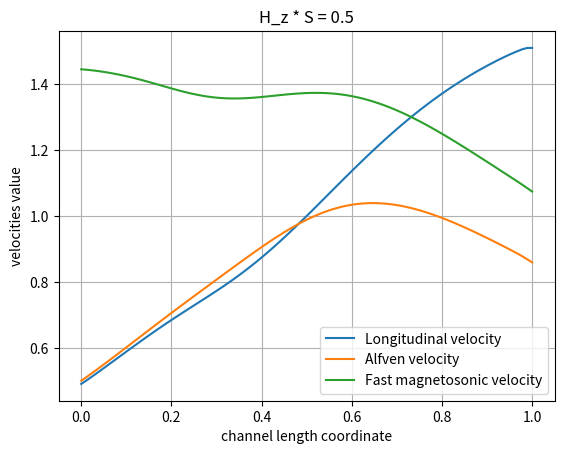

Source code (Python):
# all quantities are dimensionless

# import matplotlib.animation as animation
import matplotlib.pyplot as plt
import numpy as np


def algorithm(i_max, n_max, k, gamma, beta, mu_0, rho_0, v_z_0, v_phi_0, h_z_s, a, b):
    # initial condition

    e_0 = beta / (2 * (gamma - 1))
    p_0 = beta / 2 * rho_0 ** gamma

    # grid steps

    h = 1 / i_max
    tau = k * h / (2 * mu_0 + v_z_0)

    # filling meshes for parameters

    for i in range(i_max + 1):
        S_mesh[i] = a * (i * h - 0.5) ** 2 + b
        rho_mesh[i] = rho_0
        v_phi_mesh[i] = v_phi_0
        v_z_mesh[i] = v_z_0
        e_mesh[i] = e_0
        p_mesh[i] = p_0
        H_phi_mesh[i] = 1 - 0.9 * i * h
        H_z_mesh[i] = h_z_s / S_mesh[i]

    # filling meshes for u

    for i in range(i_max + 1):
        u_td_1[0, i] = rho_mesh[i] * S_mesh[i]
        u_td_2[0, i] = rho_mesh[i] * v_z_mesh[i] * S_mesh[i]
        u_td_3[0, i] = rho_mesh[i] * v_phi_mesh[i] * S_mesh[i]
        u_td_4[0, i] = rho_mesh[i] * e_mesh[i] * S_mesh[i]
        u_td_5[0, i] = H_phi_mesh[i] * S_mesh[i]
        u_td_6[0, i] = H_z_mesh[i] * S_mesh[i]

        u_ad_1[0, i] = rho_mesh[i] * S_mesh[i]
        u_ad_2[0, i] = rho_mesh[i] * v_z_mesh[i] * S_mesh[i]
        u_ad_3[0, i] = rho_mesh[i] * v_phi_mesh[i] * S_mesh[i]
        u_ad_4[0, i] = rho_mesh[i] * e_mesh[i] * S_mesh[i]
        u_ad_5[0, i] = H_phi_mesh[i] * S_mesh[i]
        u_ad_6[0, i] = H_z_mesh[i] * S_mesh[i]

        u_cor_1[0, i] = rho_mesh[i] * S_mesh[i]
        u_cor_2[0, i] = rho_mesh[i] * v_z_mesh[i] * S_mesh[i]
        u_cor_3[0, i] = rho_mesh[i] * v_phi_mesh[i] * S_mesh[i]
        u_cor_4[0, i] = rho_mesh[i] * e_mesh[i] * S_mesh[i]
        u_cor_5[0, i] = H_phi_mesh[i] * S_mesh[i]
        u_cor_6[0, i] = H_z_mesh[i] * S_mesh[i]

    # evolution in time

    for n in range(n_max):

        # left boundary condition for current layer

        rho_mesh[0] = 1
        v_phi_mesh[0] = 0
        v_z_mesh[0] = u_cor_2[n, 1] / (rho_mesh[0] * S_mesh[0])
        e_mesh[0] = beta / (2 * (gamma - 1))
        H_phi_mesh[0] = 1

        # left boundary condition for current layer for transport part

        u_td_1[n + 1, 0] = rho_mesh[0] * S_mesh[0]
        u_td_2[n + 1, 0] = rho_mesh[0] * v_z_mesh[0] * S_mesh[0]
        u_td_3[n + 1, 0] = rho_mesh[0] * v_phi_mesh[0] * S_mesh[0]
        u_td_4[n + 1, 0] = rho_mesh[0] * e_mesh[0] * S_mesh[0]
        u_td_5[n + 1, 0] = H_phi_mesh[0] * S_mesh[0]
        u_td_6[n + 1, 0] = H_z_mesh[0] * S_mesh[0]

        # left boundary condition for current layer for anti-diffusion part

        u_ad_1[n + 1, 0] = rho_mesh[0] * S_mesh[0]
        u_ad_2[n + 1, 0] = rho_mesh[0] * v_z_mesh[0] * S_mesh[0]
        u_ad_3[n + 1, 0] = rho_mesh[0] * v_phi_mesh[0] * S_mesh[0]
        u_ad_4[n + 1, 0] = rho_mesh[0] * e_mesh[0] * S_mesh[0]
        u_ad_5[n + 1, 0] = H_phi_mesh[0] * S_mesh[0]
        u_ad_6[n + 1, 0] = H_z_mesh[0] * S_mesh[0]

        # left boundary condition for current layer for correction part

        u_cor_1[n + 1, 0] = rho_mesh[0] * S_mesh[0]
        u_cor_2[n + 1, 0] = rho_mesh[0] * v_z_mesh[0] * S_mesh[0]
        u_cor_3[n + 1, 0] = rho_mesh[0] * v_phi_mesh[0] * S_mesh[0]
        u_cor_4[n + 1, 0] = rho_mesh[0] * e_mesh[0] * S_mesh[0]
        u_cor_5[n + 1, 0] = H_phi_mesh[0] * S_mesh[0]
        u_cor_6[n + 1, 0] = H_z_mesh[0] * S_mesh[0]

        # constants for current layer

        for i in range(1, i_max):
            mu_left[i] = mu_0 + (abs(v_z_mesh[i - 1]) + abs(v_z_mesh[i])) / 4
            mu_right[i] = mu_0 + (abs(v_z_mesh[i]) + abs(v_z_mesh[i + 1])) / 4
            C_left[i] = tau / h * (v_z_mesh[i - 1] + v_z_mesh[i]) / 4 + tau / h * mu_left[i]
            C_0[i] = 1 - tau / h * (v_z_mesh[i + 1] - v_z_mesh[i - 1]) / 4 - tau / h * (mu_left[i] + mu_right[i])
            C_right[i] = - tau / h * (v_z_mesh[i] + v_z_mesh[i + 1]) / 4 + tau / h * mu_right[i]

            mu_ad_left[i] = mu_left[i] - abs(v_z_mesh[i - 1] + v_z_mesh[i]) / 4
            mu_ad_right[i] = mu_right[i] - abs(v_z_mesh[i] + v_z_mesh[i + 1]) / 4

        # filling central points of grid for transport part

        for i in range(1, i_max):
            u_td_1[n + 1, i] = (C_left[i] * u_td_1[n, i - 1] +
                                C_0[i] * u_td_1[n, i] +
                                C_right[i] * u_td_1[n, i + 1])

            u_td_2[n + 1, i] = (C_left[i] * u_td_2[n, i - 1] +
                                C_0[i] * u_td_2[n, i] +
                                C_right[i] * u_td_2[n, i + 1] -
                                tau / (2 * h) * (p_mesh[i + 1] - p_mesh[i - 1] +
                                                 H_phi_mesh[i + 1] ** 2 / 2 - H_phi_mesh[i - 1] ** 2 / 2) * S_mesh[i])

            u_td_3[n + 1, i] = (C_left[i] * u_td_3[n, i - 1] +
                                C_0[i] * u_td_3[n, i] +
                                C_right[i] * u_td_3[n, i + 1] +
                                tau / (2 * h) * (H_phi_mesh[i + 1] * H_z_mesh[i + 1] * S_mesh[i + 1] -
                                                 H_phi_mesh[i - 1] * H_z_mesh[i - 1] * S_mesh[i - 1]))

            u_td_4[n + 1, i] = (C_left[i] * u_td_4[n, i - 1] +
                                C_0[i] * u_td_4[n, i] +
                                C_right[i] * u_td_4[n, i + 1] -
                                tau / (2 * h) * p_mesh[i] * (v_z_mesh[i + 1] * S_mesh[i + 1] -
                                                             v_z_mesh[i - 1] * S_mesh[i - 1]))

            u_td_5[n + 1, i] = (C_left[i] * u_td_5[n, i - 1] +
                                C_0[i] * u_td_5[n, i] +
                                C_right[i] * u_td_5[n, i + 1] +
                                tau / (2 * h) * (H_z_mesh[i + 1] * v_phi_mesh[i + 1] * S_mesh[i + 1] -
                                                 H_z_mesh[i - 1] * v_phi_mesh[i - 1] * S_mesh[i - 1]))

            u_td_6[n + 1, i] = (C_left[i] * u_td_6[n, i - 1] +
                                C_0[i] * u_td_6[n, i] +
                                C_right[i] * u_td_6[n, i + 1])

        # right boundary condition for current layer for transport part

        u_td_1[n + 1, i_max] = u_td_1[n + 1, i_max - 1]
        u_td_2[n + 1, i_max] = u_td_2[n + 1, i_max - 1]
        u_td_3[n + 1, i_max] = u_td_3[n + 1, i_max - 1]
        u_td_4[n + 1, i_max] = u_td_4[n + 1, i_max - 1]
        u_td_5[n + 1, i_max] = u_td_5[n + 1, i_max - 1]
        u_td_6[n + 1, i_max] = u_td_6[n + 1, i_max - 1]

        # filling central points of grid for anti-diffusion part

        for i in range(1, i_max):
            u_ad_1[n + 1, i] = (u_td_1[n + 1, i] * (1 + tau / h * (mu_ad_right[i] + mu_ad_left[i])) -
                                tau / h * (mu_ad_right[i] * u_td_1[n + 1, i + 1] +
                                           mu_ad_left[i] * u_td_1[n + 1, i - 1]))

            u_ad_2[n + 1, i] = (u_td_2[n + 1, i] * (1 + tau / h * (mu_ad_right[i] + mu_ad_left[i])) -
                                tau / h * (mu_ad_right[i] * u_td_2[n + 1, i + 1] +
                                           mu_ad_left[i] * u_td_2[n + 1, i - 1]))

            u_ad_3[n + 1, i] = (u_td_3[n + 1, i] * (1 + tau / h * (mu_ad_right[i] + mu_ad_left[i])) -
                                tau / h * (mu_ad_right[i] * u_td_3[n + 1, i + 1] +
                                           mu_ad_left[i] * u_td_3[n + 1, i - 1]))

            u_ad_4[n + 1, i] = (u_td_4[n + 1, i] * (1 + tau / h * (mu_ad_right[i] + mu_ad_left[i])) -
                                tau / h * (mu_ad_right[i] * u_td_4[n + 1, i + 1] +
                                           mu_ad_left[i] * u_td_4[n + 1, i - 1]))

            u_ad_5[n + 1, i] = (u_td_5[n + 1, i] * (1 + tau / h * (mu_ad_right[i] + mu_ad_left[i])) -
                                tau / h * (mu_ad_right[i] * u_td_5[n + 1, i + 1] +
                                           mu_ad_left[i] * u_td_5[n + 1, i - 1]))

            u_ad_6[n + 1, i] = (u_td_6[n + 1, i] * (1 + tau / h * (mu_ad_right[i] + mu_ad_left[i])) -
                                tau / h * (mu_ad_right[i] * u_td_6[n + 1, i + 1] +
                                           mu_ad_left[i] * u_td_6[n + 1, i - 1]))

        # right boundary condition for current layer for anti-diffusion part

        u_ad_1[n + 1, i_max] = u_ad_1[n + 1, i_max - 1]
        u_ad_2[n + 1, i_max] = u_ad_2[n + 1, i_max - 1]
        u_ad_3[n + 1, i_max] = u_ad_3[n + 1, i_max - 1]
        u_ad_4[n + 1, i_max] = u_ad_4[n + 1, i_max - 1]
        u_ad_5[n + 1, i_max] = u_ad_5[n + 1, i_max - 1]
        u_ad_6[n + 1, i_max] = u_ad_6[n + 1, i_max - 1]

        # filling meshes for correction part parameters

        for i in range(2, i_max - 1):
            s = np.sign(u_td_1[n + 1, i + 1] - u_td_1[n + 1, i])
            f_cor_left_1[i] = s * max(0, min(s * (u_td_1[n + 1, i + 1] - u_td_1[n + 1, i]),
                                             abs(tau / h * mu_ad_left[i] * (u_td_1[n + 1, i] - u_td_1[n + 1, i - 1])),
                                             s * (u_td_1[n + 1, i - 1] - u_td_1[n + 1, i - 2])))
            f_cor_right_1[i] = s * max(0, min(s * (u_td_1[n + 1, i + 2] - u_td_1[n + 1, i + 1]),
                                              abs(tau / h * mu_ad_right[i] * (u_td_1[n + 1, i + 1] - u_td_1[n + 1, i])),
                                              s * (u_td_1[n + 1, i] - u_td_1[n + 1, i - 1])))

            s = np.sign(u_td_2[n + 1, i + 1] - u_td_2[n + 1, i])
            f_cor_left_2[i] = s * max(0, min(s * (u_td_2[n + 1, i + 1] - u_td_2[n + 1, i]),
                                             abs(tau / h * mu_ad_left[i] * (u_td_2[n + 1, i] - u_td_2[n + 1, i - 1])),
                                             s * (u_td_2[n + 1, i - 1] - u_td_2[n + 1, i - 2])))
            f_cor_right_2[i] = s * max(0, min(s * (u_td_2[n + 1, i + 2] - u_td_2[n + 1, i + 1]),
                                              abs(tau / h * mu_ad_right[i] * (u_td_2[n + 1, i + 1] - u_td_2[n + 1, i])),
                                              s * (u_td_2[n + 1, i] - u_td_2[n + 1, i - 1])))

            s = np.sign(u_td_3[n + 1, i + 1] - u_td_3[n + 1, i])
            f_cor_left_3[i] = s * max(0, min(s * (u_td_3[n + 1, i + 1] - u_td_3[n + 1, i]),
                                             abs(tau / h * mu_ad_left[i] * (u_td_3[n + 1, i] - u_td_3[n + 1, i - 1])),
                                             s * (u_td_3[n + 1, i - 1] - u_td_3[n + 1, i - 2])))
            f_cor_right_3[i] = s * max(0, min(s * (u_td_3[n + 1, i + 2] - u_td_3[n + 1, i + 1]),
                                              abs(tau / h * mu_ad_right[i] * (u_td_3[n + 1, i + 1] - u_td_3[n + 1, i])),
                                              s * (u_td_3[n + 1, i] - u_td_3[n + 1, i - 1])))

            s = np.sign(u_td_4[n + 1, i + 1] - u_td_4[n + 1, i])
            f_cor_left_4[i] = s * max(0, min(s * (u_td_4[n + 1, i + 1] - u_td_4[n + 1, i]),
                                             abs(tau / h * mu_ad_left[i] * (u_td_4[n + 1, i] - u_td_4[n + 1, i - 1])),
                                             s * (u_td_4[n + 1, i - 1] - u_td_4[n + 1, i - 2])))
            f_cor_right_4[i] = s * max(0, min(s * (u_td_4[n + 1, i + 2] - u_td_4[n + 1, i + 1]),
                                              abs(tau / h * mu_ad_right[i] * (u_td_4[n + 1, i + 1] - u_td_4[n + 1, i])),
                                              s * (u_td_4[n + 1, i] - u_td_4[n + 1, i - 1])))

            s = np.sign(u_td_5[n + 1, i + 1] - u_td_5[n + 1, i])
            f_cor_left_5[i] = s * max(0, min(s * (u_td_5[n + 1, i + 1] - u_td_5[n + 1, i]),
                                             abs(tau / h * mu_ad_left[i] * (u_td_5[n + 1, i] - u_td_5[n + 1, i - 1])),
                                             s * (u_td_5[n + 1, i - 1] - u_td_5[n + 1, i - 2])))
            f_cor_right_5[i] = s * max(0, min(s * (u_td_5[n + 1, i + 2] - u_td_5[n + 1, i + 1]),
                                              abs(tau / h * mu_ad_right[i] * (u_td_5[n + 1, i + 1] - u_td_5[n + 1, i])),
                                              s * (u_td_5[n + 1, i] - u_td_5[n + 1, i - 1])))

            s = np.sign(u_td_6[n + 1, i + 1] - u_td_6[n + 1, i])
            f_cor_left_6[i] = s * max(0, min(s * (u_td_6[n + 1, i + 1] - u_td_6[n + 1, i]),
                                             abs(tau / h * mu_ad_left[i] * (u_td_6[n + 1, i] - u_td_6[n + 1, i - 1])),
                                             s * (u_td_6[n + 1, i - 1] - u_td_6[n + 1, i - 2])))
            f_cor_right_6[i] = s * max(0, min(s * (u_td_6[n + 1, i + 2] - u_td_6[n + 1, i + 1]),
                                              abs(tau / h * mu_ad_right[i] * (u_td_6[n + 1, i + 1] - u_td_6[n + 1, i])),
                                              s * (u_td_6[n + 1, i] - u_td_6[n + 1, i - 1])))

        # filling central points of grid for correction part

        for i in range(2, i_max - 1):
            u_cor_1[n + 1, i] = u_td_1[n + 1, i] + (f_cor_left_1[i] - f_cor_right_1[i])
            u_cor_2[n + 1, i] = u_td_2[n + 1, i] + (f_cor_left_2[i] - f_cor_right_2[i])
            u_cor_3[n + 1, i] = u_td_3[n + 1, i] + (f_cor_left_3[i] - f_cor_right_3[i])
            u_cor_4[n + 1, i] = u_td_4[n + 1, i] + (f_cor_left_4[i] - f_cor_right_4[i])
            u_cor_5[n + 1, i] = u_td_5[n + 1, i] + (f_cor_left_5[i] - f_cor_right_5[i])
            u_cor_6[n + 1, i] = u_td_6[n + 1, i] + (f_cor_left_6[i] - f_cor_right_6[i])

        # boundary condition for current layer for correction part

        u_cor_1[n + 1, 1] = u_ad_1[n + 1, 1]
        u_cor_2[n + 1, 1] = u_ad_2[n + 1, 1]
        u_cor_3[n + 1, 1] = u_ad_3[n + 1, 1]
        u_cor_4[n + 1, 1] = u_ad_4[n + 1, 1]
        u_cor_5[n + 1, 1] = u_ad_5[n + 1, 1]
        u_cor_6[n + 1, 1] = u_ad_6[n + 1, 1]

        u_cor_1[n + 1, i_max - 1] = u_ad_1[n + 1, i_max - 1]
        u_cor_2[n + 1, i_max - 1] = u_ad_2[n + 1, i_max - 1]
        u_cor_3[n + 1, i_max - 1] = u_ad_3[n + 1, i_max - 1]
        u_cor_4[n + 1, i_max - 1] = u_ad_4[n + 1, i_max - 1]
        u_cor_5[n + 1, i_max - 1] = u_ad_5[n + 1, i_max - 1]
        u_cor_6[n + 1, i_max - 1] = u_ad_6[n + 1, i_max - 1]

        u_cor_1[n + 1, i_max] = u_cor_1[n + 1, i_max - 1]
        u_cor_2[n + 1, i_max] = u_cor_2[n + 1, i_max - 1]
        u_cor_3[n + 1, i_max] = u_cor_3[n + 1, i_max - 1]
        u_cor_4[n + 1, i_max] = u_cor_4[n + 1, i_max - 1]
        u_cor_5[n + 1, i_max] = u_cor_5[n + 1, i_max - 1]
        u_cor_6[n + 1, i_max] = u_cor_6[n + 1, i_max - 1]

        # update parameters of problem

        for i in range(i_max + 1):
            rho_mesh[i] = u_cor_1[n + 1, i] / S_mesh[i]
            v_phi_mesh[i] = u_cor_3[n + 1, i] / u_cor_1[n + 1, i]
            v_z_mesh[i] = u_cor_2[n + 1, i] / u_cor_1[n + 1, i]
            e_mesh[i] = u_cor_4[n + 1, i] / u_cor_1[n + 1, i]
            p_mesh[i] = beta / 2 * rho_mesh[i] ** gamma
            H_phi_mesh[i] = u_cor_5[n + 1, i] / S_mesh[i]
            H_z_mesh[i] = h_z_s / S_mesh[i]

        # update tau

        tau = k * h / (2 * mu_0 + np.max(v_z_mesh))


# mesh options

I_max_main = 100
N_max_main = 1000
k_main = 0.5
gamma_main = 1.67
beta_main = 1
mu_0_main = 0.7
rho_0_main = 1
v_z_0_main = 0.1
v_phi_0_main = 0.1
H_z_S_main = 0.2
a_main = 2
b_main = 0.5

# u = {rho*S, rho*v_z*S, rho*v_phi*S, rho*energy*S, H_phi*S, H_z*S}

u_td_1 = np.zeros((N_max_main + 1, I_max_main + 1))
u_td_2 = np.zeros((N_max_main + 1, I_max_main + 1))
u_td_3 = np.zeros((N_max_main + 1, I_max_main + 1))
u_td_4 = np.zeros((N_max_main + 1, I_max_main + 1))
u_td_5 = np.zeros((N_max_main + 1, I_max_main + 1))
u_td_6 = np.zeros((N_max_main + 1, I_max_main + 1))

u_ad_1 = np.zeros((N_max_main + 1, I_max_main + 1))
u_ad_2 = np.zeros((N_max_main + 1, I_max_main + 1))
u_ad_3 = np.zeros((N_max_main + 1, I_max_main + 1))
u_ad_4 = np.zeros((N_max_main + 1, I_max_main + 1))
u_ad_5 = np.zeros((N_max_main + 1, I_max_main + 1))
u_ad_6 = np.zeros((N_max_main + 1, I_max_main + 1))

u_cor_1 = np.zeros((N_max_main + 1, I_max_main + 1))
u_cor_2 = np.zeros((N_max_main + 1, I_max_main + 1))
u_cor_3 = np.zeros((N_max_main + 1, I_max_main + 1))
u_cor_4 = np.zeros((N_max_main + 1, I_max_main + 1))
u_cor_5 = np.zeros((N_max_main + 1, I_max_main + 1))
u_cor_6 = np.zeros((N_max_main + 1, I_max_main + 1))

# create meshes for correction part parameters

f_cor_left_1 = np.zeros(I_max_main + 1)
f_cor_right_1 = np.zeros(I_max_main + 1)
f_cor_left_2 = np.zeros(I_max_main + 1)
f_cor_right_2 = np.zeros(I_max_main + 1)
f_cor_left_3 = np.zeros(I_max_main + 1)
f_cor_right_3 = np.zeros(I_max_main + 1)
f_cor_left_4 = np.zeros(I_max_main + 1)
f_cor_right_4 = np.zeros(I_max_main + 1)
f_cor_left_5 = np.zeros(I_max_main + 1)
f_cor_right_5 = np.zeros(I_max_main + 1)
f_cor_left_6 = np.zeros(I_max_main + 1)
f_cor_right_6 = np.zeros(I_max_main + 1)

# constants on current layer

mu_left = np.zeros(I_max_main + 1)
mu_right = np.zeros(I_max_main + 1)
C_left = np.zeros(I_max_main + 1)
C_0 = np.zeros(I_max_main + 1)
C_right = np.zeros(I_max_main + 1)

mu_ad_left = np.zeros(I_max_main + 1)
mu_ad_right = np.zeros(I_max_main + 1)

# create meshes for parameters of problem

rho_mesh = np.zeros(I_max_main + 1)
v_phi_mesh = np.zeros(I_max_main + 1)
v_z_mesh = np.zeros(I_max_main + 1)
e_mesh = np.zeros(I_max_main + 1)
p_mesh = np.zeros(I_max_main + 1)
H_phi_mesh = np.zeros(I_max_main + 1)
H_z_mesh = np.zeros(I_max_main + 1)
S_mesh = np.zeros(I_max_main + 1)

# checkout

x_lst = np.zeros(I_max_main + 1)
y_lst = np.zeros(I_max_main + 1)

for i_m in range(1, I_max_main + 1):
    x_lst[i_m] = x_lst[i_m - 1] + 1 / I_max_main

# enter the time layer for which you want to display the values
N = N_max_main

# check intersection of velocities

'''
plt.title('H_z * S = 0')
plt.xlabel('channel length coordinate')
plt.ylabel('velocities value')
plt.grid()
algorithm(I_max_main, N_max_main, k_main, gamma_main, beta_main, mu_0_main, rho_0_main, v_z_0_main, v_phi_0_main,
          0, a_main, b_main)
for i_m in range(I_max_main + 1):
    y_lst[i_m] = u_cor_2[N, i_m] / u_cor_1[N, i_m]
plt.plot(x_lst, y_lst, label='Longitudinal velocity')
for i_m in range(I_max_main + 1):
    y_lst[i_m] = H_z_mesh[i_m] / np.sqrt(rho_mesh[i_m])
plt.plot(x_lst, y_lst, label='Alfven velocity')
for i_m in range(I_max_main + 1):
    y_lst[i_m] = np.sqrt(H_phi_mesh[i_m] ** 2 / rho_mesh[i_m] +
                         H_z_mesh[i_m] ** 2 / rho_mesh[i_m] + gamma_main * p_mesh[i_m] / rho_mesh[i_m])
plt.plot(x_lst, y_lst, label='Fast magnetosonic velocity')
plt.legend()
plt.show()

plt.title('H_z * S = 0.2')
plt.xlabel('channel length coordinate')
plt.ylabel('velocities value')
plt.grid()
algorithm(I_max_main, N_max_main, k_main, gamma_main, beta_main, mu_0_main, rho_0_main, v_z_0_main, v_phi_0_main,
          0.2, a_main, b_main)
for i_m in range(I_max_main + 1):
    y_lst[i_m] = u_cor_2[N, i_m] / u_cor_1[N, i_m]
plt.plot(x_lst, y_lst, label='Longitudinal velocity')
for i_m in range(I_max_main + 1):
    y_lst[i_m] = H_z_mesh[i_m] / np.sqrt(rho_mesh[i_m])
plt.plot(x_lst, y_lst, label='Alfven velocity')
for i_m in range(I_max_main + 1):
    y_lst[i_m] = np.sqrt(H_phi_mesh[i_m] ** 2 / rho_mesh[i_m] +
                         H_z_mesh[i_m] ** 2 / rho_mesh[i_m] + gamma_main * p_mesh[i_m] / rho_mesh[i_m])
plt.plot(x_lst, y_lst, label='Fast magnetosonic velocity')
plt.legend()
plt.show()
'''

plt.title('H_z * S = 0.5')
plt.xlabel('channel length coordinate')
plt.ylabel('velocities value')
plt.grid()
algorithm(I_max_main, N_max_main, k_main, gamma_main, beta_main, mu_0_main, rho_0_main, v_z_0_main, v_phi_0_main,
          0.5, a_main, b_main)
for i_m in range(I_max_main + 1):
    y_lst[i_m] = u_cor_2[N, i_m] / u_cor_1[N, i_m]
plt.plot(x_lst, y_lst, label='Longitudinal velocity')
for i_m in range(I_max_main + 1):
    y_lst[i_m] = H_z_mesh[i_m] / np.sqrt(rho_mesh[i_m])
plt.plot(x_lst, y_lst, label='Alfven velocity')
for i_m in range(I_max_main + 1):
    y_lst[i_m] = np.sqrt(H_phi_mesh[i_m] ** 2 / rho_mesh[i_m] +
                         H_z_mesh[i_m] ** 2 / rho_mesh[i_m] + gamma_main * p_mesh[i_m] / rho_mesh[i_m])
plt.plot(x_lst, y_lst, label='Fast magnetosonic velocity')
plt.legend()
plt.show()

'''
# animation of the establishment of a stationary regime of plasma flow in the channel

algorithm(I_max_main, N_max_main, k_main, gamma_main, beta_main, mu_0_main, rho_0_main, v_z_0_main, v_phi_0_main,
          H_z_S_main, a_main, b_main)

# for rho

fig = plt.figure()
images = []

for n_m in range(0, N_max_main + 1, 5):
    plt.title('Plasma density')
    plt.xlabel('channel length coordinate')
    plt.ylabel('rho value')
    for i_m in range(I_max_main + 1):
        y_lst[i_m] = u_cor_1[n_m, i_m] / S_mesh[i_m]
    image = plt.plot(x_lst, y_lst, 'g')
    plt.grid()
    images.append(image)

ani = animation.ArtistAnimation(fig, images, interval=1, repeat_delay=100)
ani.save("01 - density.gif", writer='pillow')

# for v_z

fig = plt.figure()
images = []

for n_m in range(0, N_max_main + 1, 5):
    plt.title('Longitudinal velocity')
    plt.xlabel('channel length coordinate')
    plt.ylabel('v_z value')
    for i_m in range(I_max_main + 1):
        y_lst[i_m] = u_cor_2[n_m, i_m] / u_cor_1[n_m, i_m]
    image = plt.plot(x_lst, y_lst, 'b')
    plt.grid()
    images.append(image)

ani = animation.ArtistAnimation(fig, images, interval=1, repeat_delay=100)
ani.save("01 - longitudinal velocity.gif", writer='pillow')

# for v_phi

fig = plt.figure()
images = []

for n_m in range(0, N_max_main + 1, 5):
    plt.title('Azimuthal velocity')
    plt.xlabel('channel length coordinate')
    plt.ylabel('v_phi value')
    for i_m in range(I_max_main + 1):
        y_lst[i_m] = u_cor_3[n_m, i_m] / u_cor_1[n_m, i_m]
    image = plt.plot(x_lst, y_lst, 'c')
    plt.grid()
    images.append(image)

ani = animation.ArtistAnimation(fig, images, interval=1, repeat_delay=100)
ani.save("01 - azimuthal velocity.gif", writer='pillow')

# for energy

fig = plt.figure()
images = []

for n_m in range(0, N_max_main + 1, 5):
    plt.title('Plasma energy')
    plt.xlabel('channel length coordinate')
    plt.ylabel('energy value')
    for i_m in range(I_max_main + 1):
        y_lst[i_m] = u_cor_4[n_m, i_m] / u_cor_1[n_m, i_m]
    image = plt.plot(x_lst, y_lst, 'r')
    plt.grid()
    images.append(image)

ani = animation.ArtistAnimation(fig, images, interval=1, repeat_delay=100)
ani.save("01 - energy.gif", writer='pillow')

# for H_phi

fig = plt.figure()
images = []

for n_m in range(0, N_max_main + 1, 5):
    plt.title('Azimuthal magnetic field')
    plt.xlabel('channel length coordinate')
    plt.ylabel('H_phi value')
    for i_m in range(I_max_main + 1):
        y_lst[i_m] = u_cor_5[n_m, i_m] / S_mesh[i_m]
    image = plt.plot(x_lst, y_lst, 'y')
    plt.grid()
    images.append(image)

ani = animation.ArtistAnimation(fig, images, interval=1, repeat_delay=100)
ani.save("01 - azimuthal magnetic field.gif", writer='pillow')

# for H_phi

fig = plt.figure()
images = []

for n_m in range(0, N_max_main + 1, 5):
    plt.title('Longitudinal magnetic field')
    plt.xlabel('channel length coordinate')
    plt.ylabel('H_z value')
    for i_m in range(I_max_main + 1):
        y_lst[i_m] = H_z_S_main / S_mesh[i_m]
    image = plt.plot(x_lst, y_lst, 'm')
    plt.grid()
    images.append(image)

ani = animation.ArtistAnimation(fig, images, interval=1, repeat_delay=100)
ani.save("01 - longitudinal magnetic field.gif", writer='pillow')


# dependence on the variation of the flux of the longitudinal magnetic field

# for rho

plt.title('Plasma density')
plt.xlabel('channel length coordinate')
plt.ylabel('rho value')
plt.grid()

algorithm(I_max_main, N_max_main, k_main, gamma_main, beta_main, mu_0_main, rho_0_main, v_z_0_main, v_phi_0_main,
          0, a_main, b_main)
for i_m in range(I_max_main + 1):
    y_lst[i_m] = u_cor_1[N, i_m] / S_mesh[i_m]
plt.plot(x_lst, y_lst, label='H_z * S = 0')
algorithm(I_max_main, N_max_main, k_main, gamma_main, beta_main, mu_0_main, rho_0_main, v_z_0_main, v_phi_0_main,
          0.2, a_main, b_main)
for i_m in range(I_max_main + 1):
    y_lst[i_m] = u_cor_1[N, i_m] / S_mesh[i_m]
plt.plot(x_lst, y_lst, label='H_z * S = 0.2')
algorithm(I_max_main, N_max_main, k_main, gamma_main, beta_main, mu_0_main, rho_0_main, v_z_0_main, v_phi_0_main,
          0.5, a_main, b_main)
for i_m in range(I_max_main + 1):
    y_lst[i_m] = u_cor_1[N, i_m] / S_mesh[i_m]
plt.plot(x_lst, y_lst, label='H_z * S = 0.5')
algorithm(I_max_main, N_max_main, k_main, gamma_main, beta_main, mu_0_main, rho_0_main, v_z_0_main, v_phi_0_main,
          1, a_main, b_main)
for i_m in range(I_max_main + 1):
    y_lst[i_m] = u_cor_1[N, i_m] / S_mesh[i_m]
plt.plot(x_lst, y_lst, label='H_z * S = 1')
plt.legend()
plt.show()

# for v_z

plt.title('Longitudinal velocity')
plt.xlabel('channel length coordinate')
plt.ylabel('v_z value')
plt.grid()

algorithm(I_max_main, N_max_main, k_main, gamma_main, beta_main, mu_0_main, rho_0_main, v_z_0_main, v_phi_0_main,
          0, a_main, b_main)
for i_m in range(I_max_main + 1):
    y_lst[i_m] = u_cor_2[N, i_m] / u_cor_1[N, i_m]
plt.plot(x_lst, y_lst, label='H_z * S = 0')
algorithm(I_max_main, N_max_main, k_main, gamma_main, beta_main, mu_0_main, rho_0_main, v_z_0_main, v_phi_0_main,
          0.2, a_main, b_main)
for i_m in range(I_max_main + 1):
    y_lst[i_m] = u_cor_2[N, i_m] / u_cor_1[N, i_m]
plt.plot(x_lst, y_lst, label='H_z * S = 0.2')
algorithm(I_max_main, N_max_main, k_main, gamma_main, beta_main, mu_0_main, rho_0_main, v_z_0_main, v_phi_0_main,
          0.5, a_main, b_main)
for i_m in range(I_max_main + 1):
    y_lst[i_m] = u_cor_2[N, i_m] / u_cor_1[N, i_m]
plt.plot(x_lst, y_lst, label='H_z * S = 0.5')
algorithm(I_max_main, N_max_main, k_main, gamma_main, beta_main, mu_0_main, rho_0_main, v_z_0_main, v_phi_0_main,
          1, a_main, b_main)
for i_m in range(I_max_main + 1):
    y_lst[i_m] = u_cor_2[N, i_m] / u_cor_1[N, i_m]
plt.plot(x_lst, y_lst, label='H_z * S = 1')
plt.legend()
plt.show()

# for v_phi

plt.title('Azimuthal velocity')
plt.xlabel('channel length coordinate')
plt.ylabel('v_phi value')
plt.grid()

algorithm(I_max_main, N_max_main, k_main, gamma_main, beta_main, mu_0_main, rho_0_main, v_z_0_main, v_phi_0_main,
          0, a_main, b_main)
for i_m in range(I_max_main + 1):
    y_lst[i_m] = u_cor_3[N, i_m] / u_cor_1[N, i_m]
plt.plot(x_lst, y_lst, label='H_z * S = 0')
algorithm(I_max_main, N_max_main, k_main, gamma_main, beta_main, mu_0_main, rho_0_main, v_z_0_main, v_phi_0_main,
          0.2, a_main, b_main)
for i_m in range(I_max_main + 1):
    y_lst[i_m] = u_cor_3[N, i_m] / u_cor_1[N, i_m]
plt.plot(x_lst, y_lst, label='H_z * S = 0.2')
algorithm(I_max_main, N_max_main, k_main, gamma_main, beta_main, mu_0_main, rho_0_main, v_z_0_main, v_phi_0_main,
          0.5, a_main, b_main)
for i_m in range(I_max_main + 1):
    y_lst[i_m] = u_cor_3[N, i_m] / u_cor_1[N, i_m]
plt.plot(x_lst, y_lst, label='H_z * S = 0.5')
algorithm(I_max_main, N_max_main, k_main, gamma_main, beta_main, mu_0_main, rho_0_main, v_z_0_main, v_phi_0_main,
          1, a_main, b_main)
for i_m in range(I_max_main + 1):
    y_lst[i_m] = u_cor_3[N, i_m] / u_cor_1[N, i_m]
plt.plot(x_lst, y_lst, label='H_z * S = 1')
plt.legend()
plt.show()

# for energy

plt.title('Plasma energy')
plt.xlabel('channel length coordinate')
plt.ylabel('energy value')
plt.grid()

algorithm(I_max_main, N_max_main, k_main, gamma_main, beta_main, mu_0_main, rho_0_main, v_z_0_main, v_phi_0_main,
          0, a_main, b_main)
for i_m in range(I_max_main + 1):
    y_lst[i_m] = u_cor_4[N, i_m] / u_cor_1[N, i_m]
plt.plot(x_lst, y_lst, label='H_z * S = 0')
algorithm(I_max_main, N_max_main, k_main, gamma_main, beta_main, mu_0_main, rho_0_main, v_z_0_main, v_phi_0_main,
          0.2, a_main, b_main)
for i_m in range(I_max_main + 1):
    y_lst[i_m] = u_cor_4[N, i_m] / u_cor_1[N, i_m]
plt.plot(x_lst, y_lst, label='H_z * S = 0.2')
algorithm(I_max_main, N_max_main, k_main, gamma_main, beta_main, mu_0_main, rho_0_main, v_z_0_main, v_phi_0_main,
          0.5, a_main, b_main)
for i_m in range(I_max_main + 1):
    y_lst[i_m] = u_cor_4[N, i_m] / u_cor_1[N, i_m]
plt.plot(x_lst, y_lst, label='H_z * S = 0.5')
algorithm(I_max_main, N_max_main, k_main, gamma_main, beta_main, mu_0_main, rho_0_main, v_z_0_main, v_phi_0_main,
          1, a_main, b_main)
for i_m in range(I_max_main + 1):
    y_lst[i_m] = u_cor_4[N, i_m] / u_cor_1[N, i_m]
plt.plot(x_lst, y_lst, label='H_z * S = 1')
plt.legend()
plt.show()

# for H_phi

plt.title('Azimuthal magnetic field')
plt.xlabel('channel length coordinate')
plt.ylabel('H_phi value')
plt.grid()

algorithm(I_max_main, N_max_main, k_main, gamma_main, beta_main, mu_0_main, rho_0_main, v_z_0_main, v_phi_0_main,
          0, a_main, b_main)
for i_m in range(I_max_main + 1):
    y_lst[i_m] = u_cor_5[N, i_m] / u_cor_1[N, i_m]
plt.plot(x_lst, y_lst, label='H_z * S = 0')
algorithm(I_max_main, N_max_main, k_main, gamma_main, beta_main, mu_0_main, rho_0_main, v_z_0_main, v_phi_0_main,
          0.2, a_main, b_main)
for i_m in range(I_max_main + 1):
    y_lst[i_m] = u_cor_5[N, i_m] / u_cor_1[N, i_m]
plt.plot(x_lst, y_lst, label='H_z * S = 0.2')
algorithm(I_max_main, N_max_main, k_main, gamma_main, beta_main, mu_0_main, rho_0_main, v_z_0_main, v_phi_0_main,
          0.5, a_main, b_main)
for i_m in range(I_max_main + 1):
    y_lst[i_m] = u_cor_5[N, i_m] / u_cor_1[N, i_m]
plt.plot(x_lst, y_lst, label='H_z * S = 0.5')
algorithm(I_max_main, N_max_main, k_main, gamma_main, beta_main, mu_0_main, rho_0_main, v_z_0_main, v_phi_0_main,
          1, a_main, b_main)
for i_m in range(I_max_main + 1):
    y_lst[i_m] = u_cor_5[N, i_m] / u_cor_1[N, i_m]
plt.plot(x_lst, y_lst, label='H_z * S = 1')
plt.legend()
plt.show()

# for H_z

plt.title('Longitudinal magnetic field')
plt.xlabel('channel length coordinate')
plt.ylabel('H_z value')
plt.grid()

for i_m in range(I_max_main + 1):
    y_lst[i_m] = 0
plt.plot(x_lst, y_lst, label='H_z * S = 0')
for i_m in range(I_max_main + 1):
    y_lst[i_m] = 0.2 / S_mesh[i_m]
plt.plot(x_lst, y_lst, label='H_z * S = 0.2')
for i_m in range(I_max_main + 1):
    y_lst[i_m] = 0.5 / S_mesh[i_m]
plt.plot(x_lst, y_lst, label='H_z * S = 0.5')
for i_m in range(I_max_main + 1):
    y_lst[i_m] = 1 / S_mesh[i_m]
plt.plot(x_lst, y_lst, label='H_z * S = 1')
plt.legend()
plt.show()
'''
